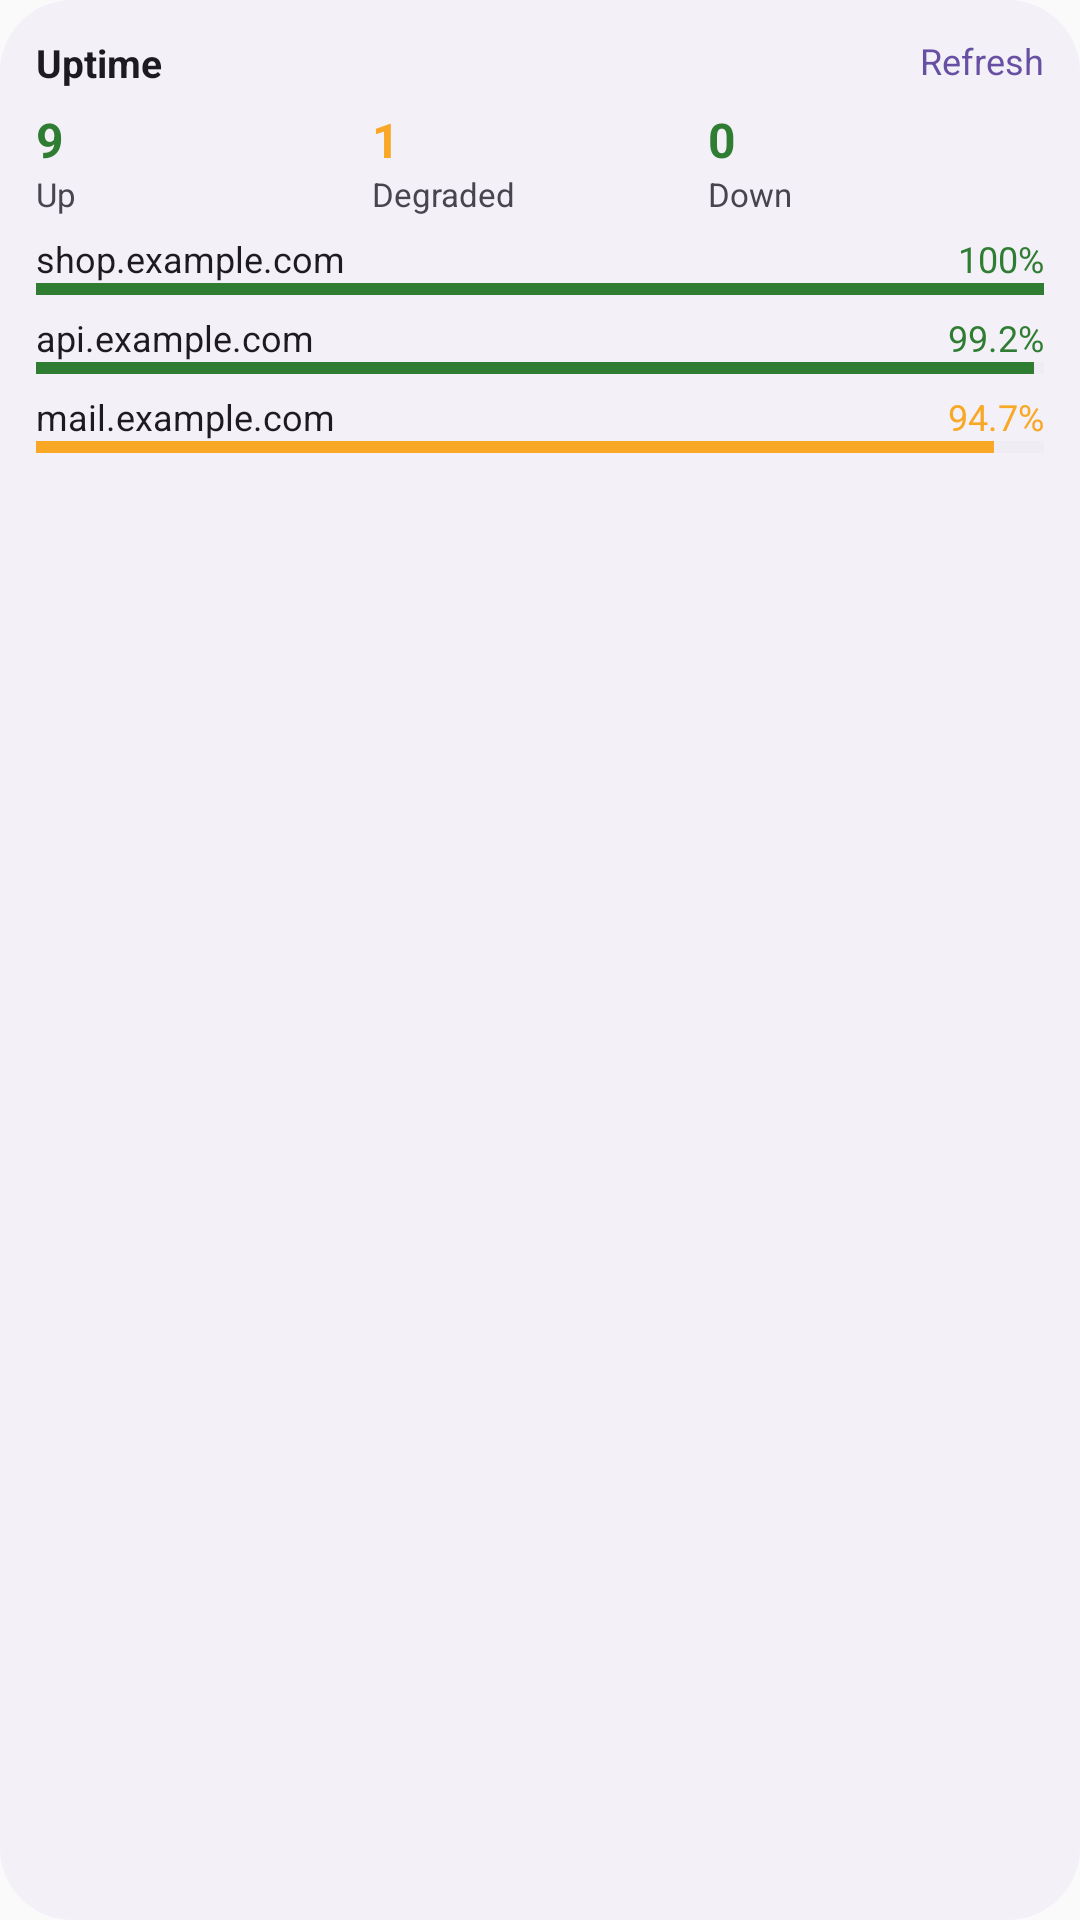

This screen was rendered from an Android layout file. Write that file and the resources it references.
<!-- AndroidManifest.xml: application theme Theme.Headlamps -->
<!-- res/layout/panel_preview.xml -->
<?xml version="1.0" encoding="utf-8"?>
<LinearLayout xmlns:android="http://schemas.android.com/apk/res/android"
    android:layout_width="match_parent"
    android:layout_height="match_parent"
    android:background="@drawable/widget_preview_background"
    android:orientation="vertical"
    android:padding="12dp">
    <LinearLayout android:layout_width="match_parent" android:layout_height="wrap_content" android:baselineAligned="false" android:orientation="horizontal">
        <TextView android:layout_width="0dp" android:layout_height="wrap_content" android:layout_weight="1"
            android:text="Uptime" android:textColor="@color/preview_text" android:textSize="13sp" android:textStyle="bold" />
        <TextView android:layout_width="wrap_content" android:layout_height="wrap_content"
            android:text="Refresh" android:textColor="@color/preview_accent" android:textSize="12sp" />
    </LinearLayout>
    <LinearLayout android:layout_width="match_parent" android:layout_height="wrap_content" android:layout_marginTop="6dp" android:baselineAligned="false" android:orientation="horizontal">
            <LinearLayout android:layout_width="0dp" android:layout_height="wrap_content" android:layout_weight="1" android:orientation="vertical">
                <TextView android:layout_width="wrap_content" android:layout_height="wrap_content" android:text="9" android:textColor="@color/preview_ok" android:textSize="16sp" android:textStyle="bold" />
                <TextView android:layout_width="wrap_content" android:layout_height="wrap_content" android:text="Up" android:textColor="@color/preview_text_muted" android:textSize="11sp" />
            </LinearLayout>
            <LinearLayout android:layout_width="0dp" android:layout_height="wrap_content" android:layout_weight="1" android:orientation="vertical">
                <TextView android:layout_width="wrap_content" android:layout_height="wrap_content" android:text="1" android:textColor="@color/preview_high" android:textSize="16sp" android:textStyle="bold" />
                <TextView android:layout_width="wrap_content" android:layout_height="wrap_content" android:text="Degraded" android:textColor="@color/preview_text_muted" android:textSize="11sp" />
            </LinearLayout>
            <LinearLayout android:layout_width="0dp" android:layout_height="wrap_content" android:layout_weight="1" android:orientation="vertical">
                <TextView android:layout_width="wrap_content" android:layout_height="wrap_content" android:text="0" android:textColor="@color/preview_ok" android:textSize="16sp" android:textStyle="bold" />
                <TextView android:layout_width="wrap_content" android:layout_height="wrap_content" android:text="Down" android:textColor="@color/preview_text_muted" android:textSize="11sp" />
            </LinearLayout>
    </LinearLayout>
        <LinearLayout android:layout_width="match_parent" android:layout_height="wrap_content" android:layout_marginTop="6dp" android:orientation="vertical">
            <LinearLayout android:layout_width="match_parent" android:layout_height="wrap_content" android:baselineAligned="false" android:orientation="horizontal">
                <TextView android:layout_width="0dp" android:layout_height="wrap_content" android:layout_weight="1" android:text="shop.example.com" android:textColor="@color/preview_text" android:textSize="12sp" />
                <TextView android:layout_width="wrap_content" android:layout_height="wrap_content" android:text="100%" android:textColor="@color/preview_ok" android:textSize="12sp" />
            </LinearLayout>
            <ProgressBar style="?android:attr/progressBarStyleHorizontal" android:layout_width="match_parent" android:layout_height="4dp" android:max="100" android:progress="100" android:progressTint="@color/preview_ok" android:progressBackgroundTint="@color/preview_track" />
        </LinearLayout>
        <LinearLayout android:layout_width="match_parent" android:layout_height="wrap_content" android:layout_marginTop="6dp" android:orientation="vertical">
            <LinearLayout android:layout_width="match_parent" android:layout_height="wrap_content" android:baselineAligned="false" android:orientation="horizontal">
                <TextView android:layout_width="0dp" android:layout_height="wrap_content" android:layout_weight="1" android:text="api.example.com" android:textColor="@color/preview_text" android:textSize="12sp" />
                <TextView android:layout_width="wrap_content" android:layout_height="wrap_content" android:text="99.2%" android:textColor="@color/preview_ok" android:textSize="12sp" />
            </LinearLayout>
            <ProgressBar style="?android:attr/progressBarStyleHorizontal" android:layout_width="match_parent" android:layout_height="4dp" android:max="100" android:progress="99" android:progressTint="@color/preview_ok" android:progressBackgroundTint="@color/preview_track" />
        </LinearLayout>
        <LinearLayout android:layout_width="match_parent" android:layout_height="wrap_content" android:layout_marginTop="6dp" android:orientation="vertical">
            <LinearLayout android:layout_width="match_parent" android:layout_height="wrap_content" android:baselineAligned="false" android:orientation="horizontal">
                <TextView android:layout_width="0dp" android:layout_height="wrap_content" android:layout_weight="1" android:text="mail.example.com" android:textColor="@color/preview_text" android:textSize="12sp" />
                <TextView android:layout_width="wrap_content" android:layout_height="wrap_content" android:text="94.7%" android:textColor="@color/preview_high" android:textSize="12sp" />
            </LinearLayout>
            <ProgressBar style="?android:attr/progressBarStyleHorizontal" android:layout_width="match_parent" android:layout_height="4dp" android:max="100" android:progress="95" android:progressTint="@color/preview_high" android:progressBackgroundTint="@color/preview_track" />
        </LinearLayout>
</LinearLayout>
<!-- resources referenced by this layout -->
<resources>
  <color name="preview_accent">#FF6750A4</color>
  <color name="preview_high">#FFF9A825</color>
  <color name="preview_ok">#FF2E7D32</color>
  <color name="preview_text">#FF1D1B20</color>
  <color name="preview_text_muted">#FF49454F</color>
  <color name="preview_track">#FFE7E0EC</color>
  <!-- drawable widget_preview_background (drawable) -->
  <?xml version="1.0" encoding="utf-8"?>
  <shape xmlns:android="http://schemas.android.com/apk/res/android" android:shape="rectangle">
      <solid android:color="@color/preview_background" />
      <corners android:radius="24dp" />
  </shape>
  <style name="Theme.Headlamps" parent="android:Theme.Material.Light.NoActionBar" />
  <color name="preview_background">#FFF3F0F7</color>
</resources>
